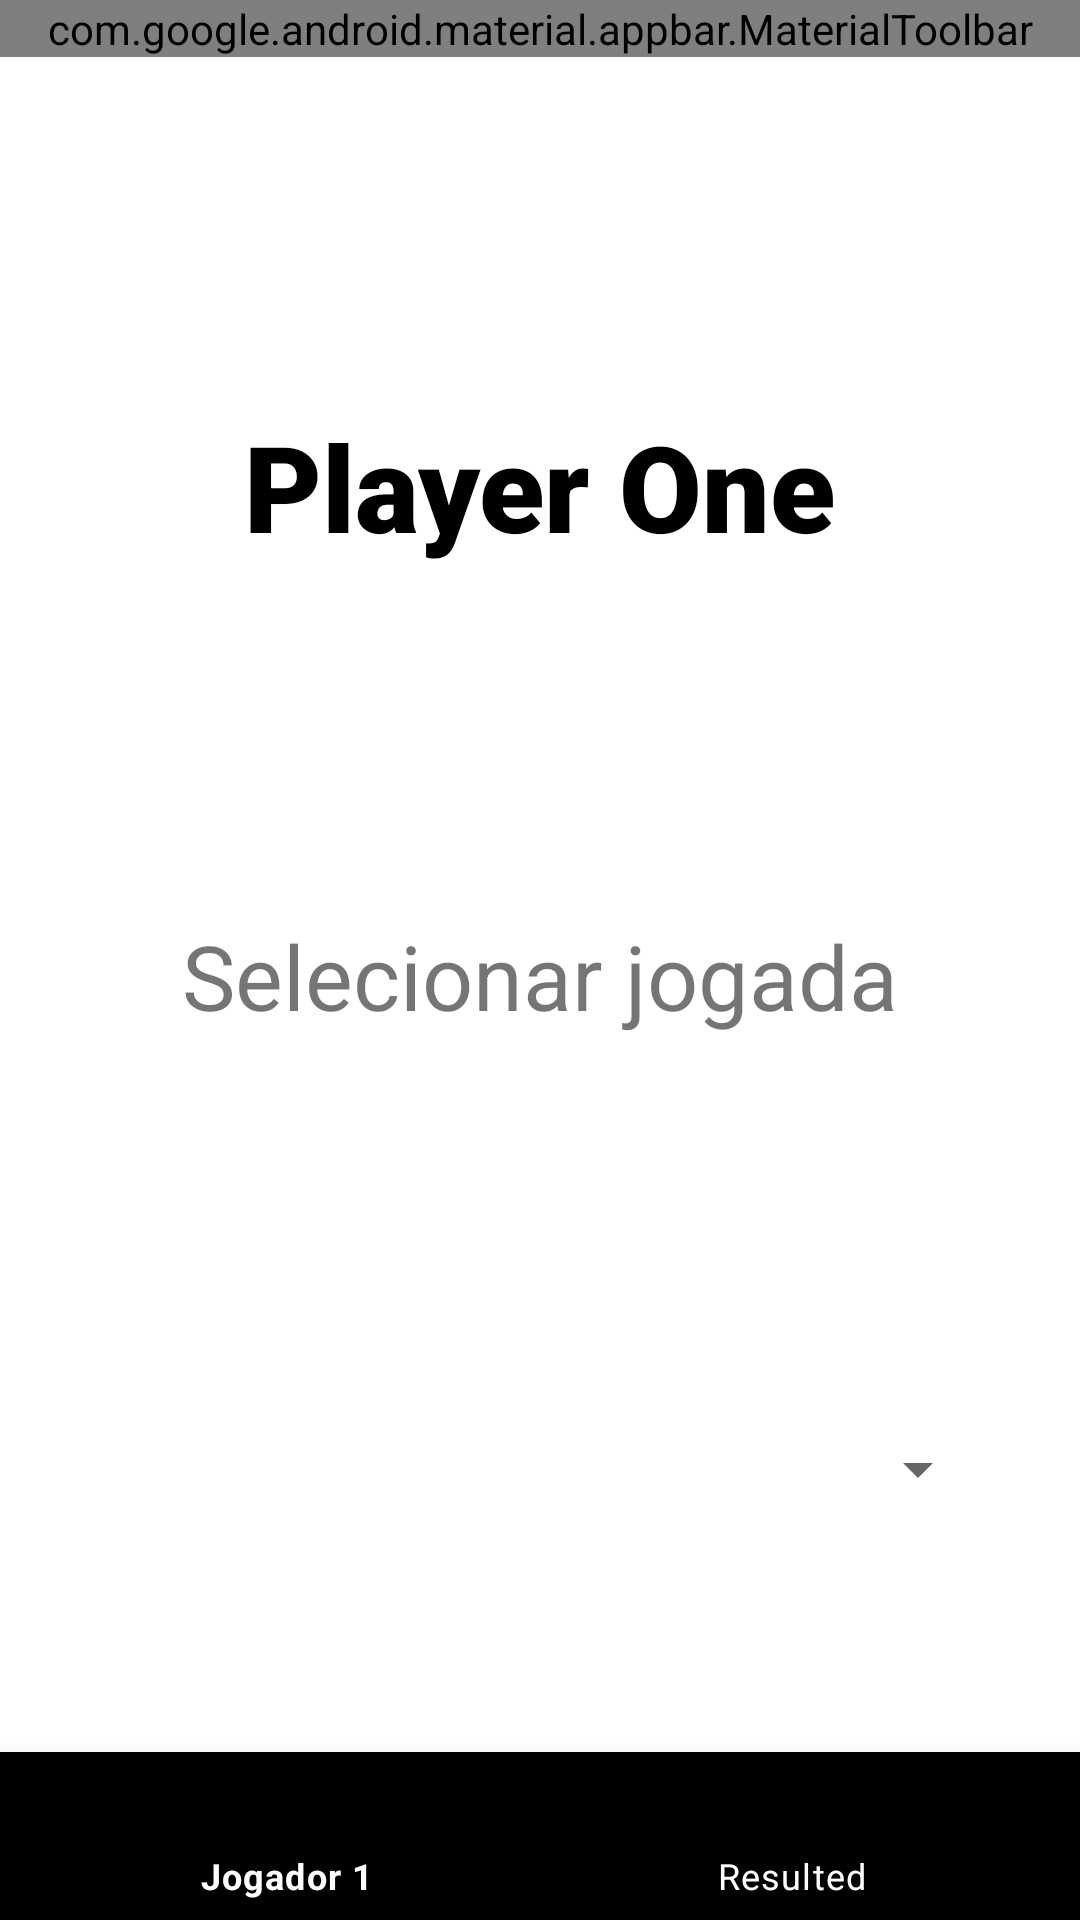

Layout XML and referenced resources for this Android screen:
<!-- AndroidManifest.xml: application theme Theme.JokenpoChallengeEbac.NoActionBar -->
<!-- res/layout/activity_play_selection_screen.xml -->
<?xml version="1.0" encoding="utf-8"?>
<androidx.drawerlayout.widget.DrawerLayout xmlns:android="http://schemas.android.com/apk/res/android"
    xmlns:app="http://schemas.android.com/apk/res-auto"
    xmlns:tools="http://schemas.android.com/tools"
    android:layout_width="match_parent"
    android:layout_height="match_parent"
    tools:context=".presentation.playselectionscreen.PlaySelectionScreen"
    tools:openDrawer="start">

    <androidx.constraintlayout.widget.ConstraintLayout
        android:layout_width="match_parent"
        android:layout_height="match_parent">

        <com.google.android.material.appbar.MaterialToolbar
            android:id="@+id/toolbar"
            android:layout_width="match_parent"
            android:layout_height="wrap_content"
            android:background="@color/design_default_color_primary"
            app:layout_constraintEnd_toEndOf="parent"
            app:layout_constraintStart_toStartOf="parent"
            app:layout_constraintTop_toTopOf="parent"
            app:menu="@menu/actionbar_menu"
            app:title="@string/app_name_initial_screen" />

        <TextView
            android:id="@+id/name_player"
            android:layout_width="wrap_content"
            android:layout_height="wrap_content"
            android:layout_marginTop="50dp"
            android:fontFamily="sans-serif-black"
            android:text="@string/player_one"
            android:textColor="@color/black"
            android:textSize="40sp"
            app:layout_constraintBottom_toTopOf="@id/select_move"
            app:layout_constraintEnd_toEndOf="parent"
            app:layout_constraintStart_toStartOf="parent"
            app:layout_constraintTop_toBottomOf="@id/toolbar" />

        <TextView
            android:id="@+id/select_move"
            android:layout_width="wrap_content"
            android:layout_height="wrap_content"
            android:layout_marginVertical="50dp"
            android:text="@string/select_movement"
            android:textSize="30sp"
            app:layout_constraintBottom_toTopOf="@id/spinner"
            app:layout_constraintEnd_toEndOf="parent"
            app:layout_constraintStart_toStartOf="parent"
            app:layout_constraintTop_toBottomOf="@id/name_player" />

        <Spinner
            android:id="@+id/spinner"
            android:layout_width="match_parent"
            android:layout_height="56dp"
            android:layout_marginHorizontal="30dp"
            android:spinnerMode="dialog"
            app:layout_constraintBottom_toTopOf="@+id/bottom_navigation"
            app:layout_constraintEnd_toEndOf="parent"
            app:layout_constraintHorizontal_bias="0.733"
            app:layout_constraintStart_toStartOf="parent"
            app:layout_constraintTop_toBottomOf="@id/select_move" />

        <com.google.android.material.bottomnavigation.BottomNavigationView
            android:id="@+id/bottom_navigation"
            android:layout_width="match_parent"
            android:layout_height="56dp"
            android:background="@color/black"
            app:itemTextColor="@color/white"
            app:layout_constraintBottom_toBottomOf="parent"
            app:layout_constraintEnd_toEndOf="parent"
            app:layout_constraintStart_toStartOf="parent"
            app:menu="@menu/bottom_navigation_menu" />
    </androidx.constraintlayout.widget.ConstraintLayout>

    <com.google.android.material.navigation.NavigationView
        android:id="@+id/navigation_view_selection_screen"
        android:layout_width="match_parent"
        android:layout_height="match_parent"
        android:layout_gravity="start"
        app:headerLayout="@layout/menu_header"
        app:menu="@menu/menu_navigation_drawer" />

</androidx.drawerlayout.widget.DrawerLayout>
<!-- res/layout/menu_header.xml (included above) -->
<?xml version="1.0" encoding="utf-8"?>
<androidx.constraintlayout.widget.ConstraintLayout xmlns:android="http://schemas.android.com/apk/res/android"
    android:layout_width="match_parent"
    android:layout_height="200dp"
    xmlns:app="http://schemas.android.com/apk/res-auto"
    android:background="@color/design_default_color_primary">

    <TextView
        android:id="@+id/title_navigationView"
        android:layout_width="wrap_content"
        android:layout_height="wrap_content"
        app:layout_constraintStart_toStartOf="parent"
        app:layout_constraintEnd_toEndOf="parent"
        app:layout_constraintTop_toTopOf="parent"
        app:layout_constraintBottom_toBottomOf="parent"
        android:text="@string/app_name_initial_screen"
        android:textStyle="bold"
        android:textSize="20sp"
        />

</androidx.constraintlayout.widget.ConstraintLayout>
<!-- resources referenced by this layout -->
<resources>
  <string name="app_name_initial_screen">Jokenpô</string>
  <string name="player_one">Player One</string>
  <string name="select_movement">Selecionar jogada</string>
  <style name="Theme.JokenpoChallengeEbac.NoActionBar">
          <item name="windowActionBar">false</item>
          <item name="windowNoTitle">true</item>
      </style>
  <!-- not gathered from this repository: default colours our renderer supplied (Android Studio template values) -->
  <color name="black">#FF000000</color>
  <color name="white">#FFFFFFFF</color>
</resources>
